Photos from the image-classification dataset "data" in the GitHub repository Ptuyizere/cassava_leaf_pipeline. Its 2 classes are: healthy, mosaic diseased.

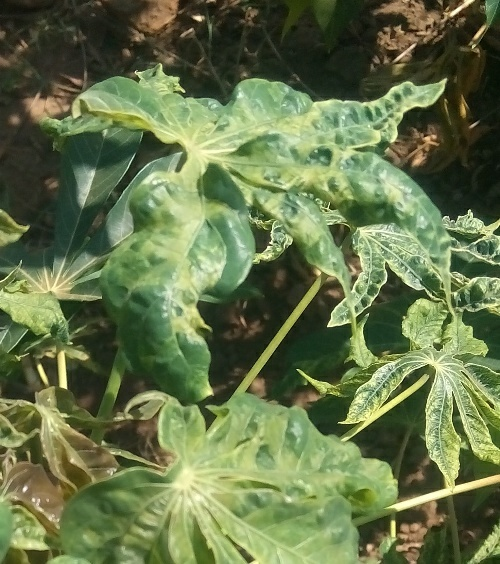
Label: mosaic diseased

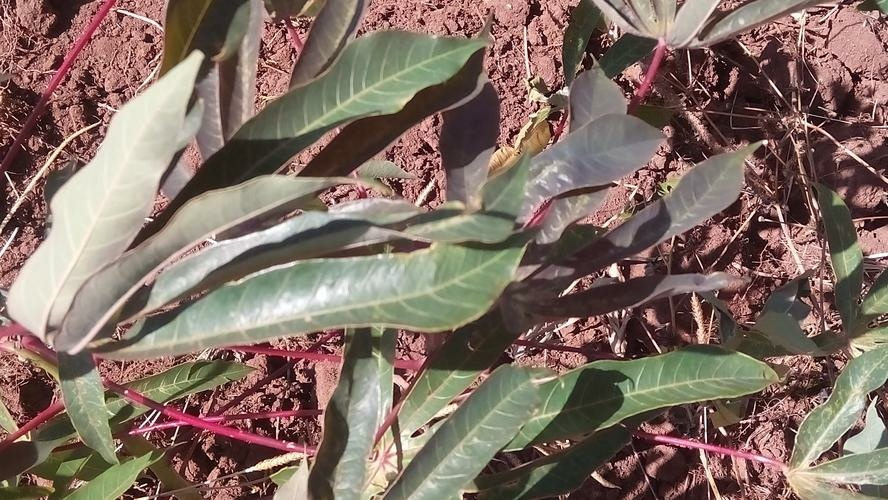
Label: healthy

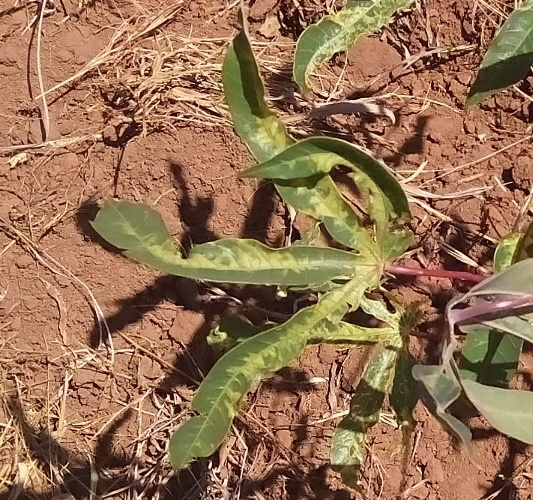
Label: mosaic diseased

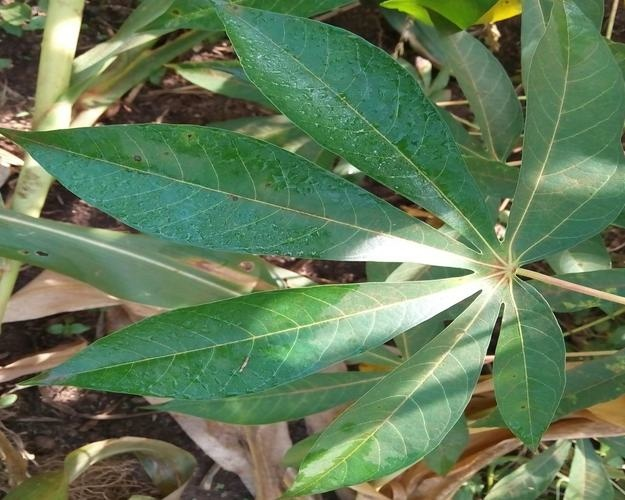
Label: healthy

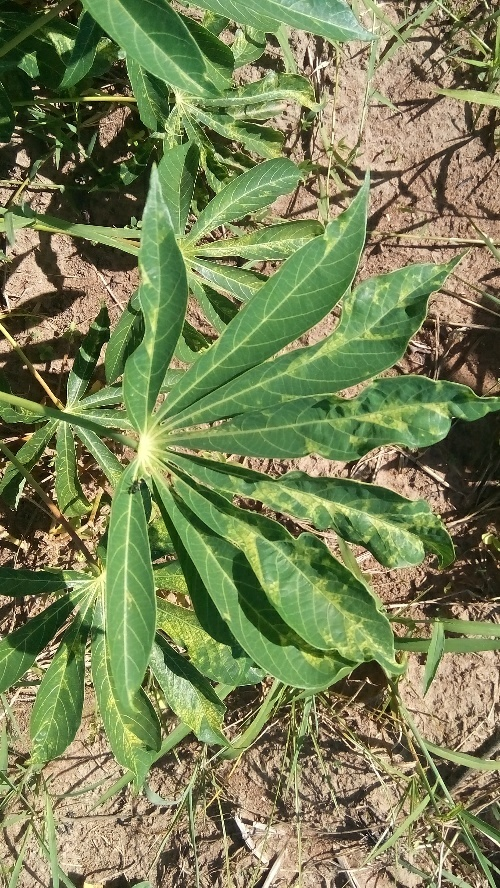
Label: mosaic diseased

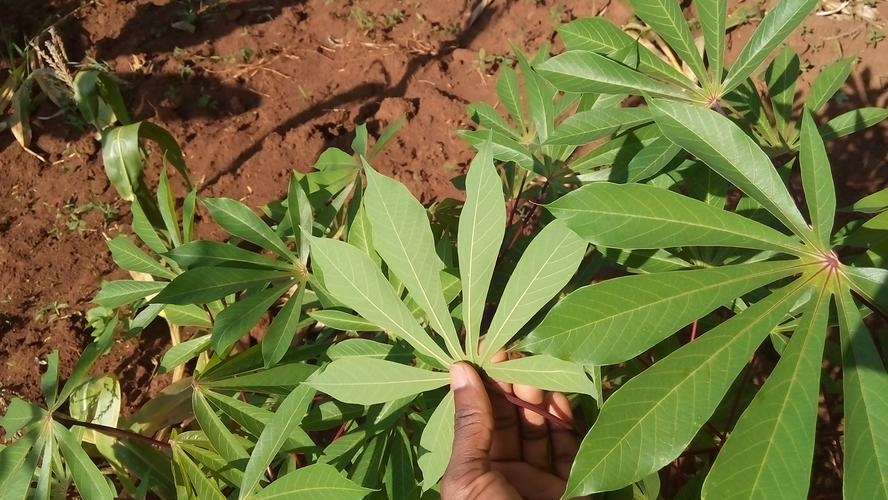
Label: healthy
